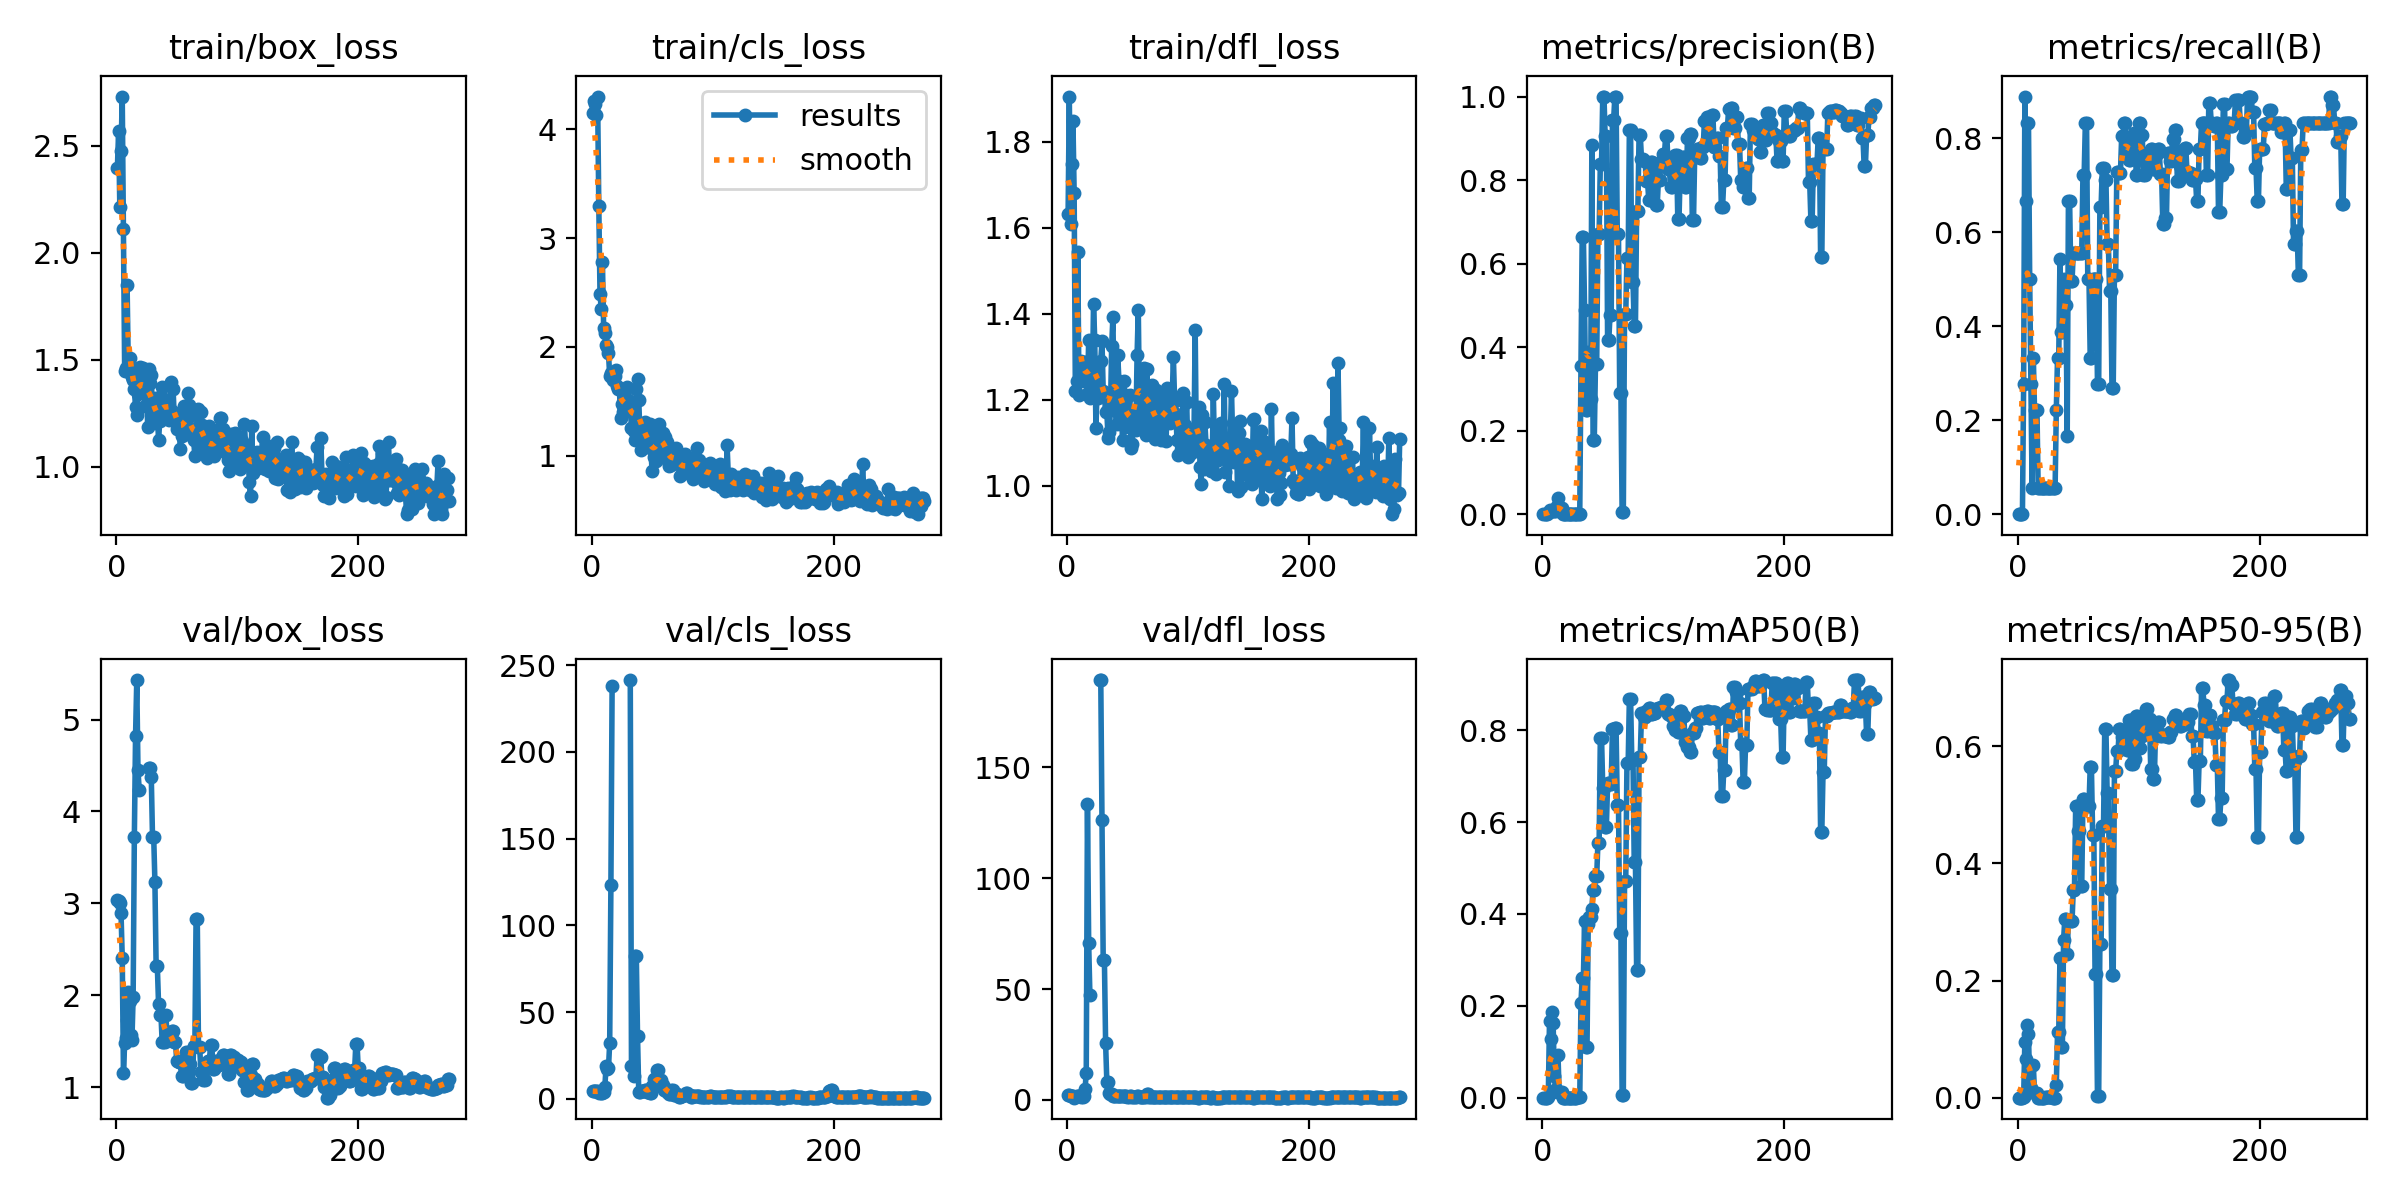

The table this chart was drawn from, first rows:
epoch, train/box_loss, train/cls_loss, train/dfl_loss, metrics/precision(B), metrics/recall(B), metrics/mAP50(B), metrics/mAP50-95(B), val/box_loss, val/cls_loss, val/dfl_loss, lr/pg0, lr/pg1, lr/pg2
1, 2.397, 4.154, 1.631, 0, 0, 0, 0, 3.038, 4.455, 2.025, 0.0991, 0.0001, 0.0001
2, 2.567, 4.262, 1.905, 0, 0, 0, 0, 3.023, 4.443, 1.998, 0.0973, 0.0002997, 0.0002997
3, 2.212, 4.234, 1.609, 0, 0, 0, 0, 3.005, 4.435, 1.984, 0.0955, 0.000499, 0.000499
4, 2.476, 4.132, 1.748, 0, 0, 0, 0, 2.893, 4.456, 1.96, 0.0937, 0.0006979, 0.0006979
5, 2.729, 4.301, 1.849, 0.0017, 0.2778, 0.00212, 0.00087, 2.408, 4.205, 1.728, 0.0919, 0.0008964, 0.0008964
6, 2.11, 3.298, 1.681, 0.00905, 0.8889, 0.167, 0.09583, 1.155, 3.413, 1.012, 0.09009, 0.001095, 0.001095
7, 1.45, 2.485, 1.22, 0.00713, 0.6667, 0.1268, 0.06646, 1.481, 3.733, 1.379, 0.08829, 0.001292, 0.001292
8, 1.46, 2.351, 1.242, 0.00938, 0.8333, 0.1872, 0.1237, 1.535, 3.272, 1.78, 0.08649, 0.00149, 0.00149
9, 1.849, 2.78, 1.543, 0.00858, 0.8333, 0.1618, 0.1094, 1.73, 3.518, 1.93, 0.08469, 0.001687, 0.001687
10, 1.472, 2.177, 1.21, 0.00772, 0.5, 0.04622, 0.01968, 2.032, 3.773, 1.895, 0.08288, 0.001883, 0.001883
11, 1.509, 2.128, 1.28, 0.00855, 0.2778, 0.01953, 0.01587, 1.932, 6.854, 1.694, 0.08108, 0.002079, 0.002079
12, 1.436, 2.019, 1.29, 0.01852, 0.05556, 0.01198, 0.00958, 1.566, 18.74, 1.457, 0.07927, 0.002275, 0.002275
13, 1.42, 2, 1.242, 0.0393, 0.3333, 0.09232, 0.05621, 1.509, 17.08, 1.49, 0.07747, 0.00247, 0.00247
14, 1.406, 1.941, 1.246, 0.01544, 0.2222, 0.01214, 0.00776, 1.976, 17.59, 1.974, 0.07566, 0.002665, 0.002665
15, 1.366, 1.733, 1.288, 0.01544, 0.2222, 0.01214, 0.00776, 3.718, 32.32, 4.727, 0.07386, 0.00286, 0.00286
16, 1.278, 1.755, 1.249, 0.01544, 0.2222, 0.01214, 0.00776, 4.823, 123.1, 12.29, 0.07205, 0.003054, 0.003054
17, 1.243, 1.734, 1.213, 0.00104, 0.05556, 0.00028, 3e-05, 5.43, 238.3, 133.5, 0.07025, 0.003248, 0.003248
18, 1.341, 1.695, 1.338, 0.00019, 0.05556, 0.00017, 2e-05, 4.451, inf, 70.67, 0.06844, 0.003441, 0.003441
19, 1.439, 1.735, 1.205, 0.00019, 0.05556, 0.00017, 2e-05, 4.236, inf, 47.47, 0.06663, 0.003634, 0.003634
20, 1.465, 1.786, 1.294, 0.00019, 0.05556, 0.00017, 2e-05, nan, nan, nan, 0.06483, 0.003827, 0.003827
21, 1.377, 1.641, 1.214, 0.00019, 0.05556, 0.00017, 2e-05, nan, nan, nan, 0.06302, 0.004019, 0.004019
22, 1.462, 1.61, 1.423, 0.00019, 0.05556, 0.00017, 2e-05, nan, nan, nan, 0.06121, 0.004211, 0.004211
23, 1.385, 1.621, 1.339, 0.00021, 0.05556, 0.00025, 0.00055, nan, nan, nan, 0.0594, 0.004402, 0.004402
24, 1.283, 1.349, 1.135, 0.00021, 0.05556, 0.00025, 0.00055, nan, nan, nan, 0.05759, 0.004593, 0.004593
25, 1.433, 1.478, 1.225, 0.00021, 0.05556, 0.00025, 0.00055, nan, nan, nan, 0.05578, 0.004784, 0.004784
26, 1.188, 1.405, 1.203, 0.00021, 0.05556, 0.00025, 0.00055, nan, nan, nan, 0.05397, 0.004974, 0.004974
27, 1.458, 1.44, 1.213, 0.00021, 0.05556, 0.00025, 0.00055, 4.475, inf, 189.3, 0.05216, 0.005164, 0.005164
28, 1.393, 1.536, 1.291, 0.00021, 0.05556, 0.00025, 0.00055, 4.475, inf, 189.3, 0.05035, 0.005353, 0.005353
29, 1.431, 1.632, 1.336, 0.00105, 0.05556, 0.00071, 0.00014, 4.372, inf, 126.2, 0.04854, 0.005542, 0.005542
30, 1.232, 1.515, 1.221, 0.00105, 0.05556, 0.00071, 0.00014, 3.724, inf, 62.98, 0.04673, 0.005731, 0.005731
31, 1.225, 1.406, 1.213, 0.00105, 0.05556, 0.00071, 0.00014, 3.724, inf, 62.98, 0.04492, 0.005919, 0.005919
32, 1.324, 1.448, 1.17, 0.3545, 0.2222, 0.207, 0.022, 3.229, 241.5, 25.45, 0.04311, 0.006107, 0.006107
33, 1.204, 1.251, 1.174, 0.663, 0.3333, 0.2596, 0.112, 2.313, 19.03, 8.26, 0.04129, 0.006294, 0.006294
34, 1.254, 1.448, 1.111, 0.663, 0.3333, 0.2596, 0.112, 2.313, 19.03, 8.26, 0.03948, 0.006481, 0.006481
35, 1.126, 1.226, 1.125, 0.4896, 0.5431, 0.3857, 0.2378, 1.904, 13.34, 2.969, 0.03767, 0.006668, 0.006668
36, 1.215, 1.142, 1.177, 0.249, 0.3875, 0.1103, 0.08674, 1.786, 82.25, 2.743, 0.03585, 0.006854, 0.006854
37, 1.331, 1.61, 1.324, 0.249, 0.3875, 0.1103, 0.08674, 1.786, 82.25, 2.743, 0.03404, 0.00704, 0.00704
38, 1.375, 1.708, 1.392, 0.3888, 0.5, 0.3785, 0.2692, 1.485, 36.08, 1.67, 0.03222, 0.007225, 0.007225
39, 1.305, 1.512, 1.206, 0.2762, 0.4444, 0.3924, 0.3048, 1.493, 3.977, 1.604, 0.03041, 0.00741, 0.00741
40, 1.254, 1.204, 1.178, 0.2762, 0.4444, 0.3924, 0.3048, 1.493, 3.977, 1.604, 0.02859, 0.007595, 0.007595
41, 1.259, 1.056, 1.143, 0.8844, 0.1667, 0.4117, 0.2458, 1.781, 4.72, 1.741, 0.02678, 0.007779, 0.007779
42, 1.239, 1.268, 1.304, 0.1776, 0.6667, 0.4521, 0.3035, 1.591, 4.401, 1.71, 0.02496, 0.007963, 0.007963
43, 1.297, 1.262, 1.245, 0.1776, 0.6667, 0.4521, 0.3035, 1.591, 4.401, 1.71, 0.02315, 0.008147, 0.008147
44, 1.219, 1.31, 1.22, 0.3606, 0.4968, 0.4818, 0.3015, 1.556, 5.184, 1.718, 0.02133, 0.00833, 0.00833
45, 1.397, 1.116, 1.195, 0.3606, 0.4968, 0.4818, 0.3015, 1.556, 5.184, 1.718, 0.01951, 0.008512, 0.008512
46, 1.259, 1.079, 1.105, 0.6715, 0.5556, 0.5548, 0.355, 1.607, 3.956, 1.863, 0.01769, 0.008695, 0.008695
47, 1.364, 1.196, 1.242, 0.6715, 0.5556, 0.5548, 0.355, 1.607, 3.956, 1.863, 0.01588, 0.008877, 0.008877
48, 1.23, 1.287, 1.136, 0.8393, 0.5556, 0.7833, 0.4979, 1.493, 3.436, 1.68, 0.01406, 0.009058, 0.009058
49, 1.252, 1.066, 1.21, 0.8393, 0.5556, 0.7833, 0.4979, 1.493, 3.436, 1.68, 0.01224, 0.009239, 0.009239
50, 1.178, 0.8584, 1.147, 1, 0.5556, 0.6753, 0.4557, 1.282, 7.243, 1.467, 0.01042, 0.00942, 0.00942
51, 1.242, 1.068, 1.173, 1, 0.5556, 0.6753, 0.4557, 1.282, 7.243, 1.467, 0.009505, 0.009505, 0.009505
52, 1.18, 0.9897, 1.21, 0.9048, 0.5556, 0.5888, 0.3619, 1.277, 11.09, 1.623, 0.009495, 0.009495, 0.009495
53, 1.084, 0.9488, 1.087, 0.9048, 0.5556, 0.5888, 0.3619, 1.277, 11.09, 1.623, 0.009485, 0.009485, 0.009485
54, 1.144, 1.157, 1.098, 0.4172, 0.7222, 0.6847, 0.5104, 1.121, 16.45, 1.388, 0.009475, 0.009475, 0.009475
55, 1.228, 1.248, 1.161, 0.4172, 0.7222, 0.6847, 0.5104, 1.121, 16.45, 1.388, 0.009465, 0.009465, 0.009465
56, 1.283, 1.295, 1.172, 0.4765, 0.8333, 0.6836, 0.5007, 1.229, 10.57, 1.452, 0.009456, 0.009456, 0.009456
57, 1.162, 1.01, 1.131, 0.4765, 0.8333, 0.6836, 0.5007, 1.229, 10.57, 1.452, 0.009446, 0.009446, 0.009446
58, 1.156, 1.173, 1.304, 0.9444, 0.5, 0.8036, 0.498, 1.377, 8.141, 1.587, 0.009436, 0.009436, 0.009436
59, 1.345, 1.208, 1.409, 0.9444, 0.5, 0.8036, 0.498, 1.377, 8.141, 1.587, 0.009426, 0.009426, 0.009426
60, 1.287, 1.035, 1.167, 1, 0.3333, 0.8054, 0.5646, 1.246, 4.923, 1.412, 0.009416, 0.009416, 0.009416
... 215 more rows
